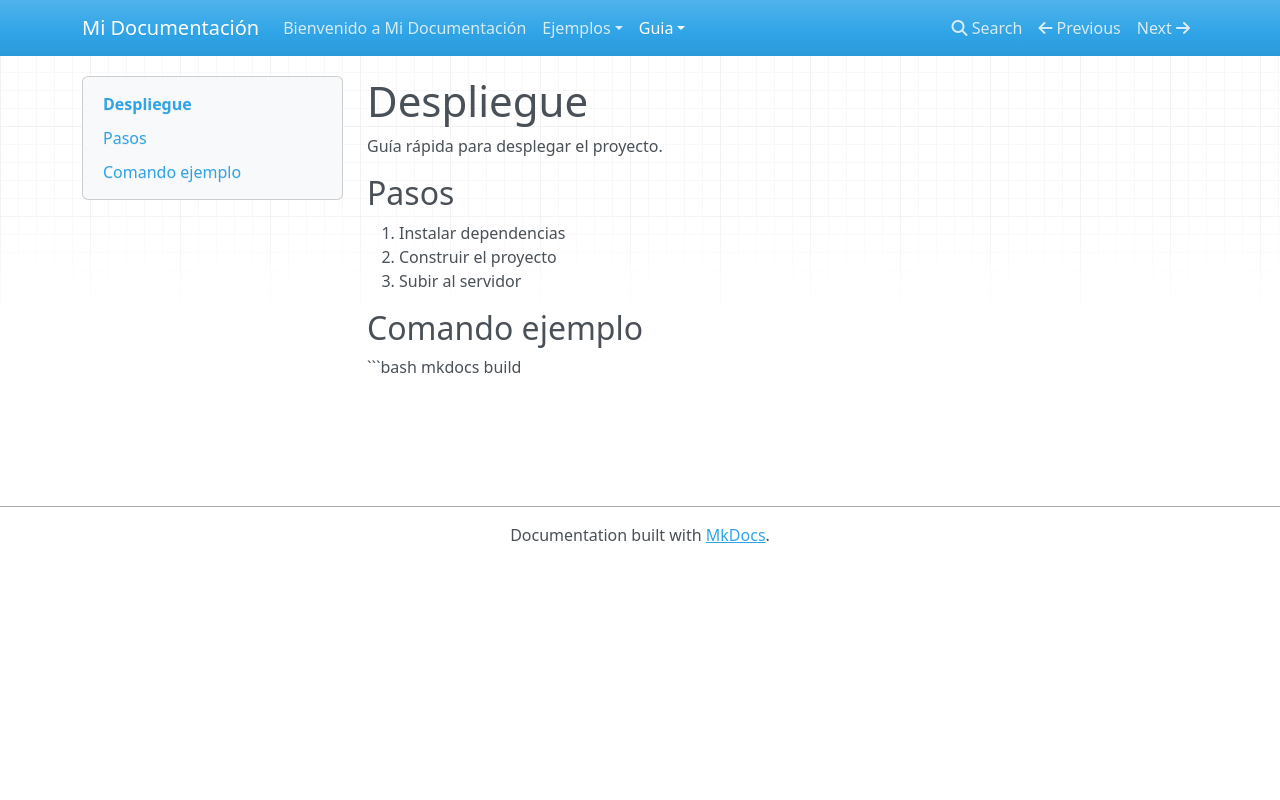

repository: Miguegit/mi-documentacion · page: guia/despliegue/index.html · generator: mkdocs

# Despliegue

Guía rápida para desplegar el proyecto.

## Pasos
1. Instalar dependencias
2. Construir el proyecto
3. Subir al servidor

## Comando ejemplo
```bash
mkdocs build
